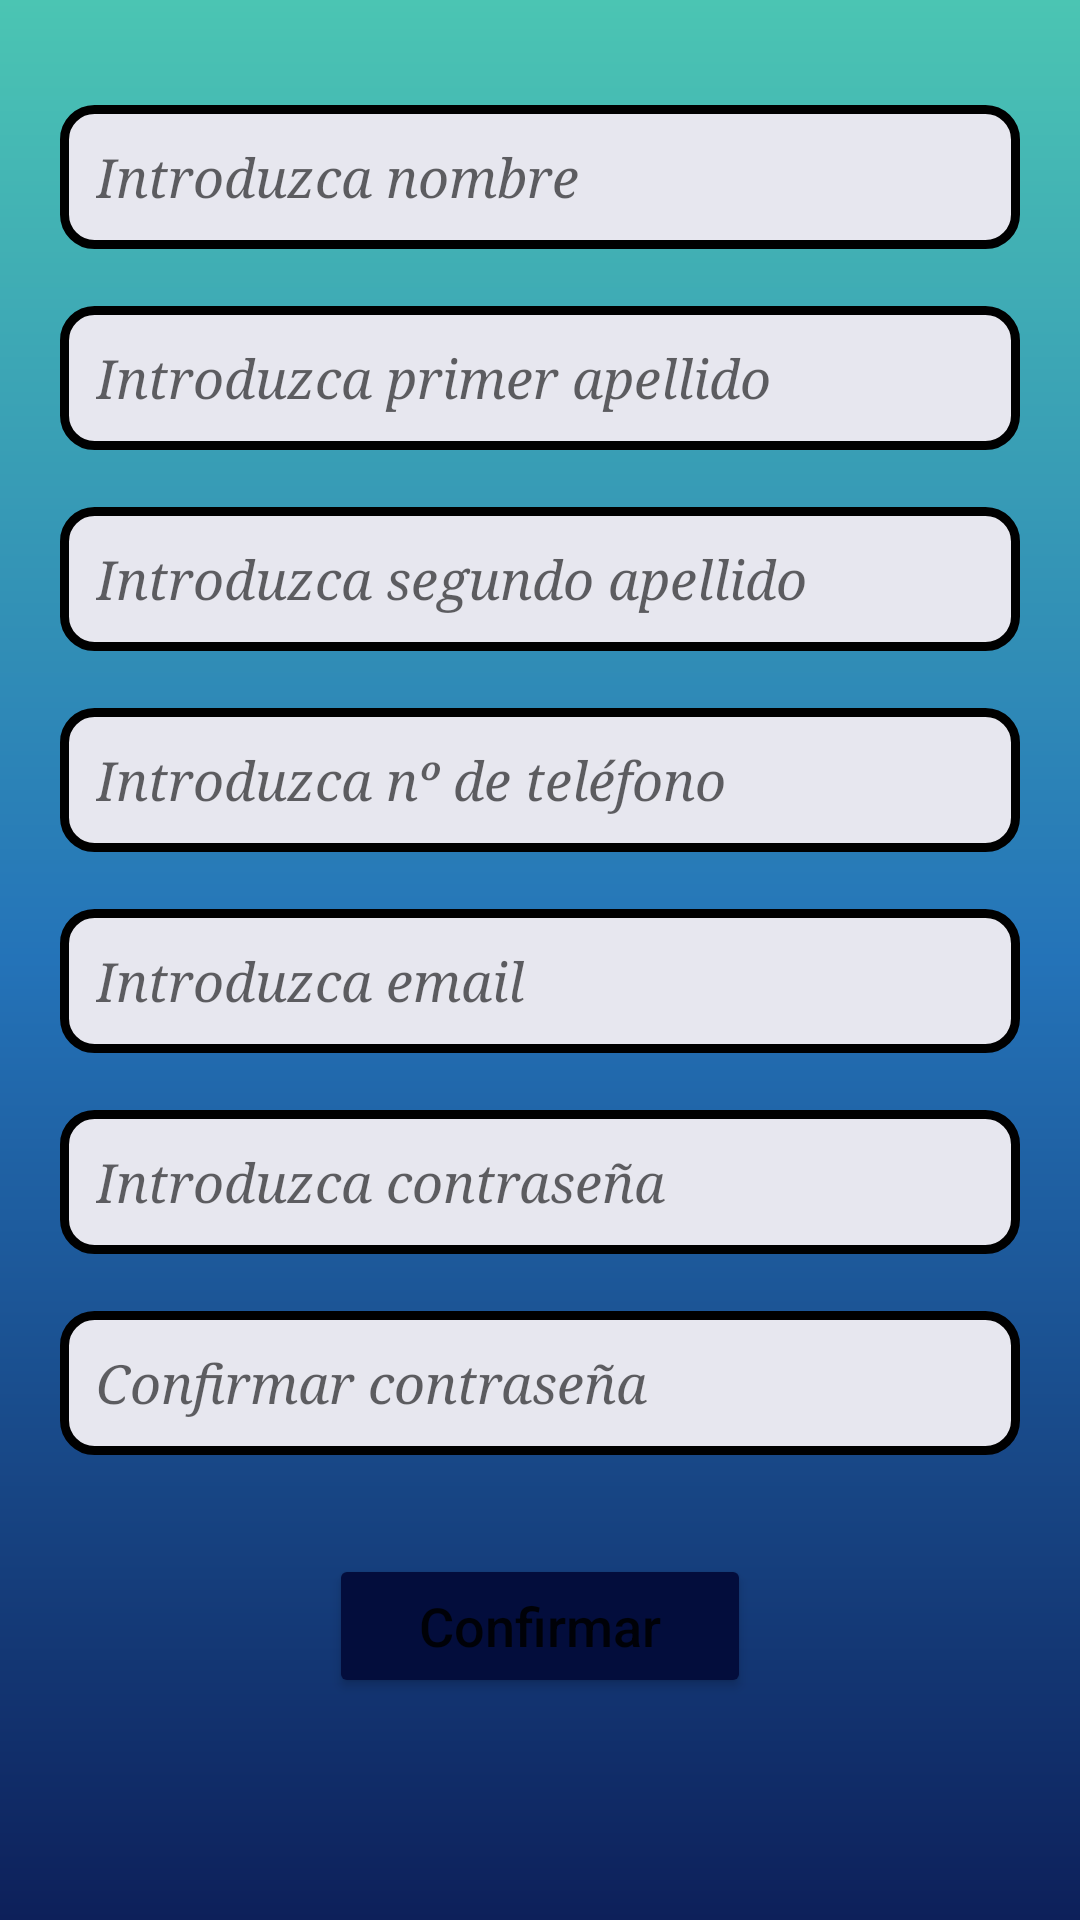

The Android layout XML behind this screen, and the referenced resources:
<!-- AndroidManifest.xml: application theme Theme.TiendaAppAdmin -->
<!-- res/layout/activity_registro.xml -->
<?xml version="1.0" encoding="utf-8"?>
<androidx.constraintlayout.widget.ConstraintLayout xmlns:android="http://schemas.android.com/apk/res/android"
    xmlns:app="http://schemas.android.com/apk/res-auto"
    xmlns:tools="http://schemas.android.com/tools"
    android:background="@drawable/dg_color"
    android:layout_width="match_parent"
    android:layout_height="match_parent"
    tools:context=".Registro">

    <ScrollView
        android:layout_width="match_parent"
        android:layout_height="match_parent"
        app:layout_constraintEnd_toEndOf="parent"
        app:layout_constraintStart_toStartOf="parent"
        app:layout_constraintTop_toTopOf="parent">

        <LinearLayout
            android:layout_width="match_parent"
            android:layout_height="wrap_content"
            android:orientation="vertical"
            android:layout_marginRight="20dp"
            android:layout_marginLeft="20dp"
            app:layout_constraintBottom_toBottomOf="parent"
            app:layout_constraintEnd_toEndOf="parent"
            app:layout_constraintStart_toStartOf="parent"
            app:layout_constraintTop_toTopOf="parent">

            <Space
                android:layout_width="match_parent"
                android:layout_height="35dp" />

            <EditText
                android:padding="12dp"
                android:background="@drawable/txtvw"
                android:id="@+id/editTextNombre"
                android:layout_width="match_parent"
                android:layout_height="wrap_content"
                android:ems="10"
                android:fontFamily="serif"
                android:hint="@string/nombre"
                android:inputType="textPersonName"
                android:minHeight="48dp"
                android:textStyle="italic" />

            <Space
                android:layout_width="match_parent"
                android:layout_height="19dp" />

            <EditText
                android:padding="12dp"
                android:background="@drawable/txtvw"
                android:id="@+id/editTextApe1"
                android:layout_width="match_parent"
                android:layout_height="wrap_content"
                android:ems="10"
                android:fontFamily="serif"
                android:hint="@string/ape1"
                android:inputType="textPersonName"
                android:minHeight="48dp"
                android:textStyle="italic" />

            <Space
                android:layout_width="match_parent"
                android:layout_height="19dp" />

            <EditText
                android:padding="12dp"
                android:background="@drawable/txtvw"
                android:id="@+id/editTextApe2"
                android:layout_width="match_parent"
                android:layout_height="wrap_content"
                android:ems="10"
                android:fontFamily="serif"
                android:hint="@string/ape2"
                android:inputType="textPersonName"
                android:minHeight="48dp"
                android:textStyle="italic" />

            <Space
                android:layout_width="match_parent"
                android:layout_height="19dp" />

            <EditText
                android:padding="12dp"
                android:id="@+id/editTextTelf"
                android:background="@drawable/txtvw"
                android:layout_width="match_parent"
                android:layout_height="wrap_content"
                android:ems="10"
                android:fontFamily="serif"
                android:hint="@string/num_telf2"
                android:inputType="number"
                android:minHeight="48dp"
                android:textStyle="italic" />

            <Space
                android:layout_width="match_parent"
                android:layout_height="19dp" />

            <EditText
                android:padding="12dp"
                android:background="@drawable/txtvw"
                android:id="@+id/editTextEmail2"
                android:layout_width="match_parent"
                android:layout_height="wrap_content"
                android:ems="10"
                android:fontFamily="serif"
                android:hint="@string/email"
                android:inputType="textEmailAddress"
                android:minHeight="48dp"
                android:textStyle="italic" />

            <Space
                android:layout_width="match_parent"
                android:layout_height="19dp" />

            <EditText
                android:padding="12dp"
                android:background="@drawable/txtvw"
                android:id="@+id/editTextPass1"
                android:layout_width="match_parent"
                android:layout_height="wrap_content"
                android:ems="10"
                android:fontFamily="serif"
                android:hint="@string/passReg"
                android:inputType="textPersonName"
                android:minHeight="48dp"
                android:textStyle="italic" />

            <Space
                android:layout_width="match_parent"
                android:layout_height="19dp" />

            <EditText
                android:padding="12dp"
                android:background="@drawable/txtvw"
                android:id="@+id/editTextPass2"
                android:layout_width="match_parent"
                android:layout_height="wrap_content"
                android:ems="10"
                android:fontFamily="serif"
                android:hint="@string/passReg2"
                android:inputType="textPersonName"
                android:minHeight="48dp"
                android:textStyle="italic" />

            <Space
                android:layout_width="match_parent"
                android:layout_height="22dp" />

            <LinearLayout
                android:layout_width="match_parent"
                android:layout_height="70dp"
                android:gravity="center"
                android:orientation="horizontal">

                <Space
                    android:layout_width="269dp"
                    android:layout_height="37dp"
                    android:layout_weight="1" />

                <Button
                    android:id="@+id/buttonRegistro2"
                    android:layout_width="match_parent"
                    android:layout_height="wrap_content"
                    android:layout_gravity="center"
                    android:layout_weight="1"

                    android:backgroundTint="#030D3C"
                    android:gravity="center"
                    android:text="@string/confirmar"
                    android:textAllCaps="false"
                    android:textSize="18sp"
                    app:cornerRadius="10dp" />

                <Space
                    android:layout_width="269dp"
                    android:layout_height="37dp"
                    android:layout_weight="1" />
            </LinearLayout>
        </LinearLayout>
    </ScrollView>
</androidx.constraintlayout.widget.ConstraintLayout>
<!-- resources referenced by this layout -->
<resources>
  <!-- drawable dg_color (drawable) -->
  <?xml version="1.0" encoding="utf-8"?>
  <shape xmlns:android="http://schemas.android.com/apk/res/android">
      <gradient
          android:angle="90"
          android:centerColor="#2473B8"
          android:endColor="#4BC5B3"
          android:startColor="#0D205A"
      />
  
  </shape>
  <!-- drawable txtvw (drawable) -->
  <?xml version="1.0" encoding="utf-8"?>
  <shape xmlns:android="http://schemas.android.com/apk/res/android" android:shape="rectangle">
      <stroke android:width="3sp"
          android:color="#000000"/>
      android:backgroundTint="#69696A"
  
      <padding
          android:bottom="10sp"
          android:left="10sp"
          android:right="10sp"
          android:top="10sp"/>
      <corners android:radius="10sp"/>
      <solid android:color="#E7E7EF"/>
  </shape>
  <string name="ape1">Introduzca primer apellido</string>
  <string name="ape2">Introduzca segundo apellido</string>
  <string name="confirmar">Confirmar</string>
  <string name="email">Introduzca email</string>
  <string name="nombre">Introduzca nombre</string>
  <string name="num_telf2">Introduzca nº de teléfono</string>
  <string name="passReg">Introduzca contraseña</string>
  <string name="passReg2">Confirmar contraseña</string>
  <style name="Theme.TiendaAppAdmin" parent="Theme.MaterialComponents.DayNight.DarkActionBar">
          
          <item name="colorPrimary">#02B5A3</item>
          <item name="colorPrimaryVariant">@color/purple_700</item>
          <item name="colorOnPrimary">@color/white</item>
          
          <item name="colorSecondary">@color/teal_200</item>
          <item name="colorSecondaryVariant">@color/teal_700</item>
          <item name="colorOnSecondary">@color/black</item>
          
          <item name="android:statusBarColor" tools:targetApi="l">?attr/colorPrimaryVariant</item>
          
      </style>
  <color name="purple_700">#FF3700B3</color>
  <color name="white">#FFFFFFFF</color>
  <color name="teal_200">#FF03DAC5</color>
  <color name="teal_700">#FF018786</color>
  <color name="black">#FF000000</color>
</resources>
